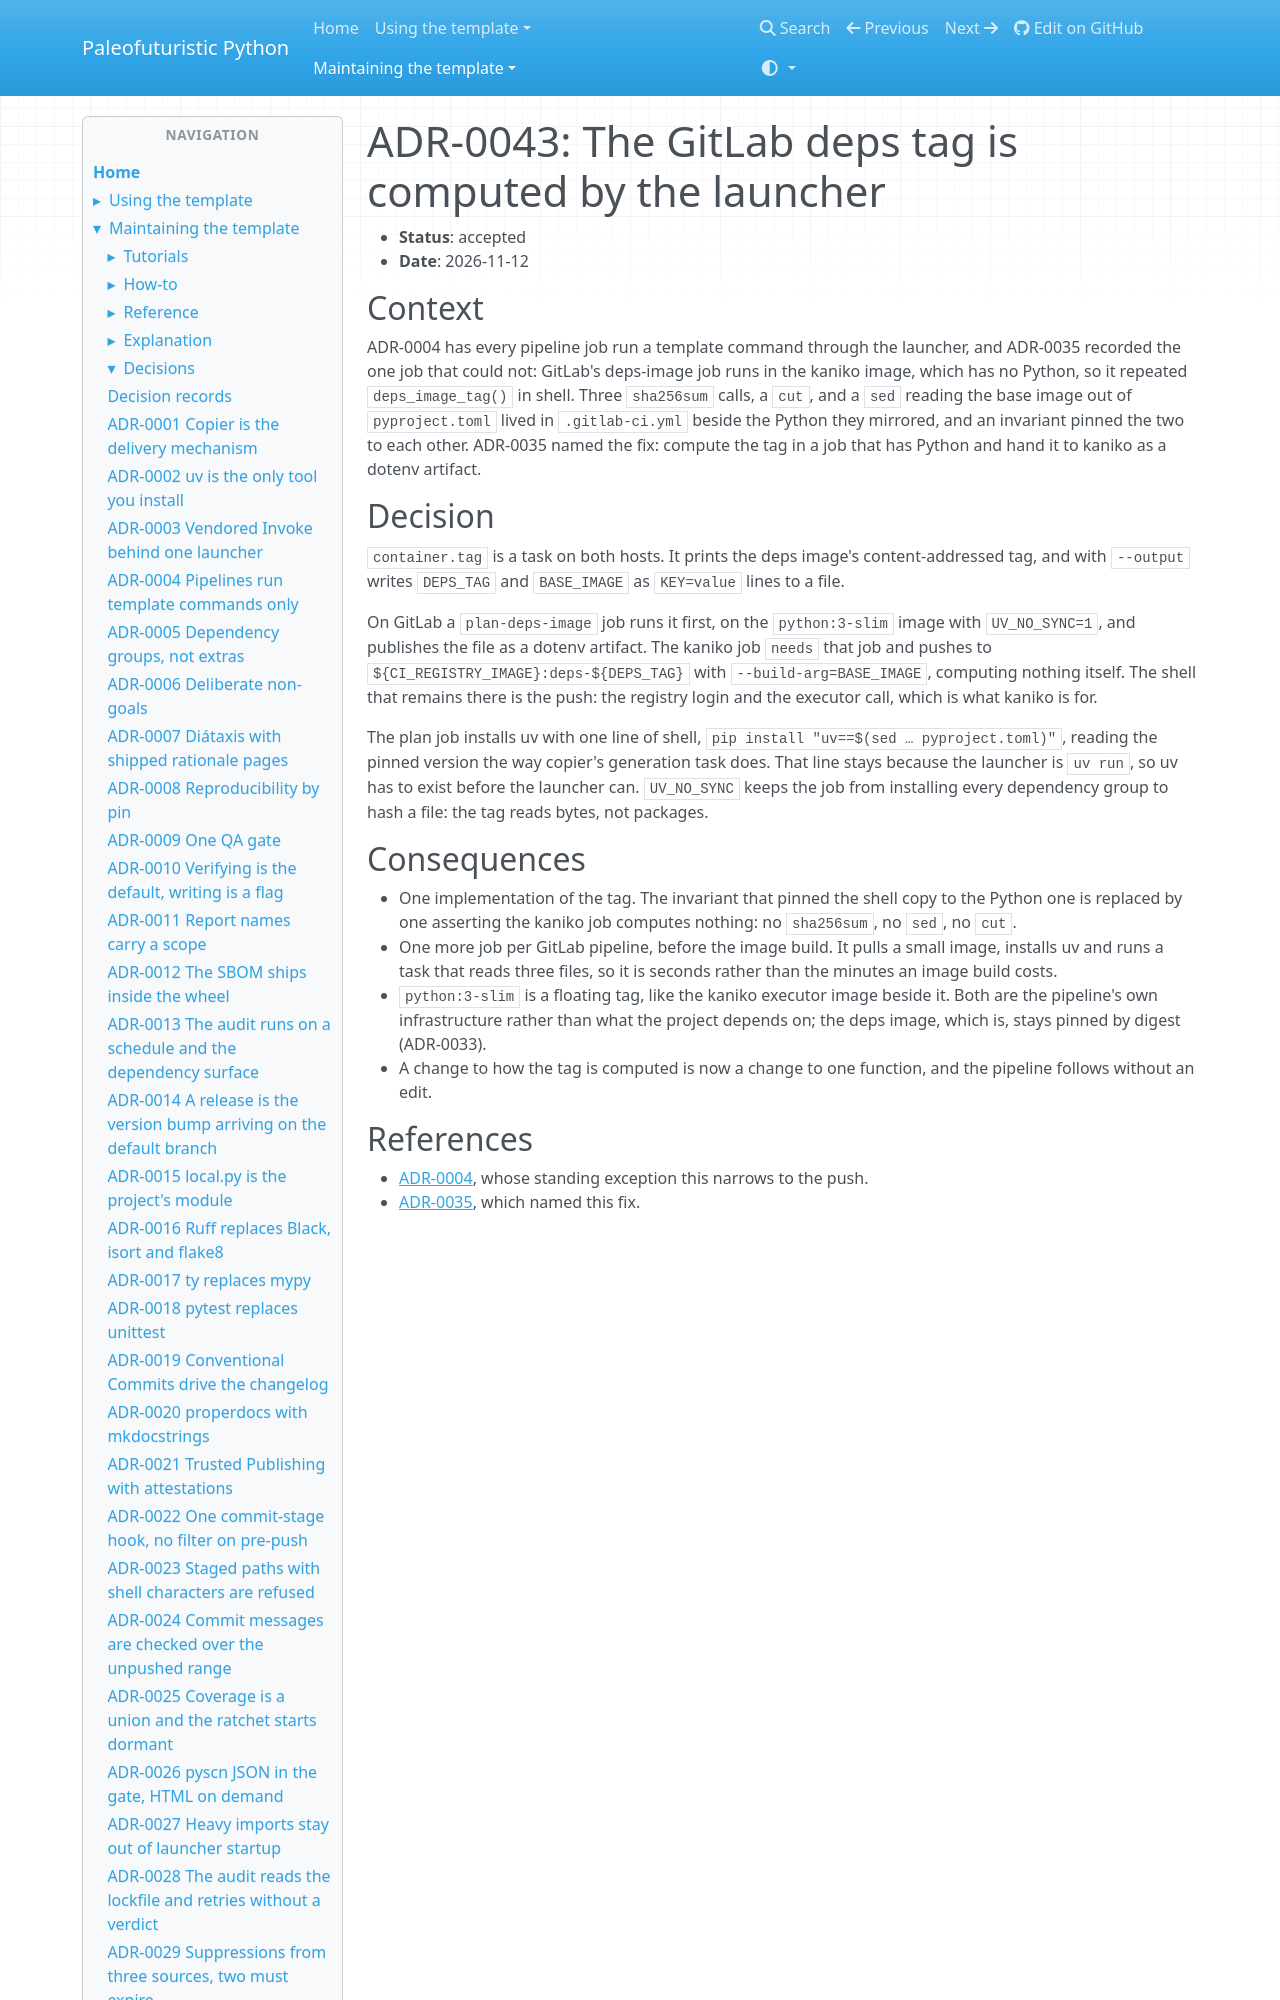

repository: costastf/paleofuturistic_python · page: maintaining/decisions/0043-the-gitlab-deps-tag-is-computed-by-the-launcher.html · generator: mkdocs

# ADR-0043: The GitLab deps tag is computed by the launcher

- **Status**: accepted
- **Date**: 2026-11-12

## Context

ADR-0004 has every pipeline job run a template command through the launcher, and ADR-0035
recorded the one job that could not: GitLab's deps-image job runs in the kaniko image, which
has no Python, so it repeated `deps_image_tag()` in shell. Three `sha256sum` calls, a `cut`,
and a `sed` reading the base image out of `pyproject.toml` lived in `.gitlab-ci.yml` beside
the Python they mirrored, and an invariant pinned the two to each other. ADR-0035 named the
fix: compute the tag in a job that has Python and hand it to kaniko as a dotenv artifact.
